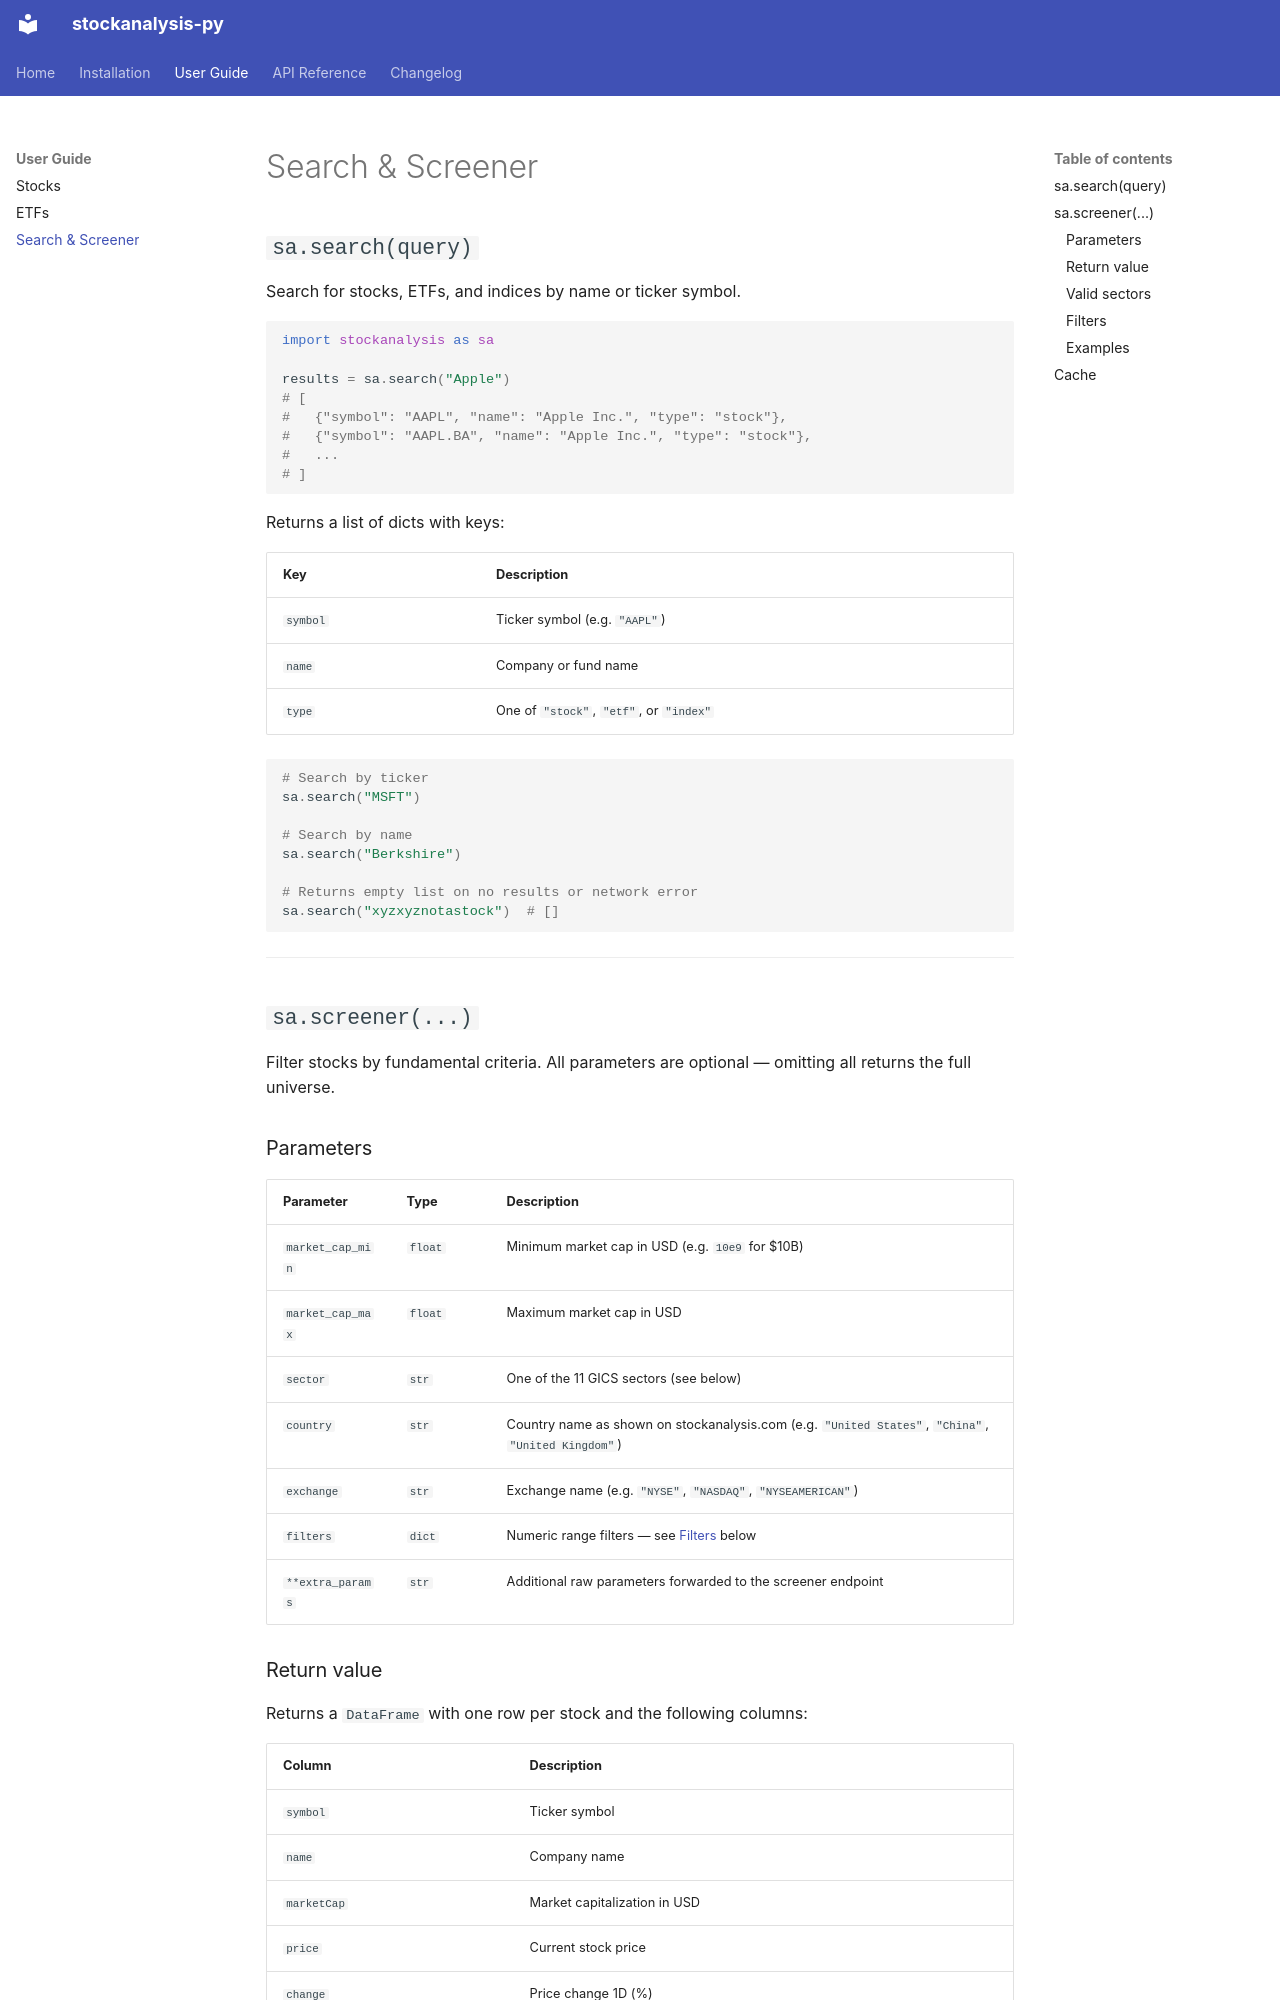

repository: jesuspb2/stockanalysis-py · page: search-screener/index.html · generator: mkdocs

# Search & Screener

## `sa.search(query)`

Search for stocks, ETFs, and indices by name or ticker symbol.

```python
import stockanalysis as sa

results = sa.search("Apple")
# [
#   {"symbol": "AAPL", "name": "Apple Inc.", "type": "stock"},
#   {"symbol": "AAPL.BA", "name": "Apple Inc.", "type": "stock"},
#   ...
# ]
```

Returns a list of dicts with keys:

| Key | Description |
|---|---|
| `symbol` | Ticker symbol (e.g. `"AAPL"`) |
| `name` | Company or fund name |
| `type` | One of `"stock"`, `"etf"`, or `"index"` |

```python
# Search by ticker
sa.search("MSFT")

# Search by name
sa.search("Berkshire")

# Returns empty list on no results or network error
sa.search("xyzxyznotastock")  # []
```

---

## `sa.screener(...)`

Filter stocks by fundamental criteria. All parameters are optional — omitting all returns the full universe.

### Parameters

| Parameter | Type | Description |
|---|---|---|
| `market_cap_min` | `float` | Minimum market cap in USD (e.g. `10e9` for $10B) |
| `market_cap_max` | `float` | Maximum market cap in USD |
| `sector` | `str` | One of the 11 GICS sectors (see below) |
| `country` | `str` | Country name as shown on stockanalysis.com (e.g. `"United States"`, `"China"`, `"United Kingdom"`) |
| `exchange` | `str` | Exchange name (e.g. `"NYSE"`, `"NASDAQ"`, `"NYSEAMERICAN"`) |
| `filters` | `dict` | Numeric range filters — see [Filters](#filters) below |
| `**extra_params` | `str` | Additional raw parameters forwarded to the screener endpoint |
